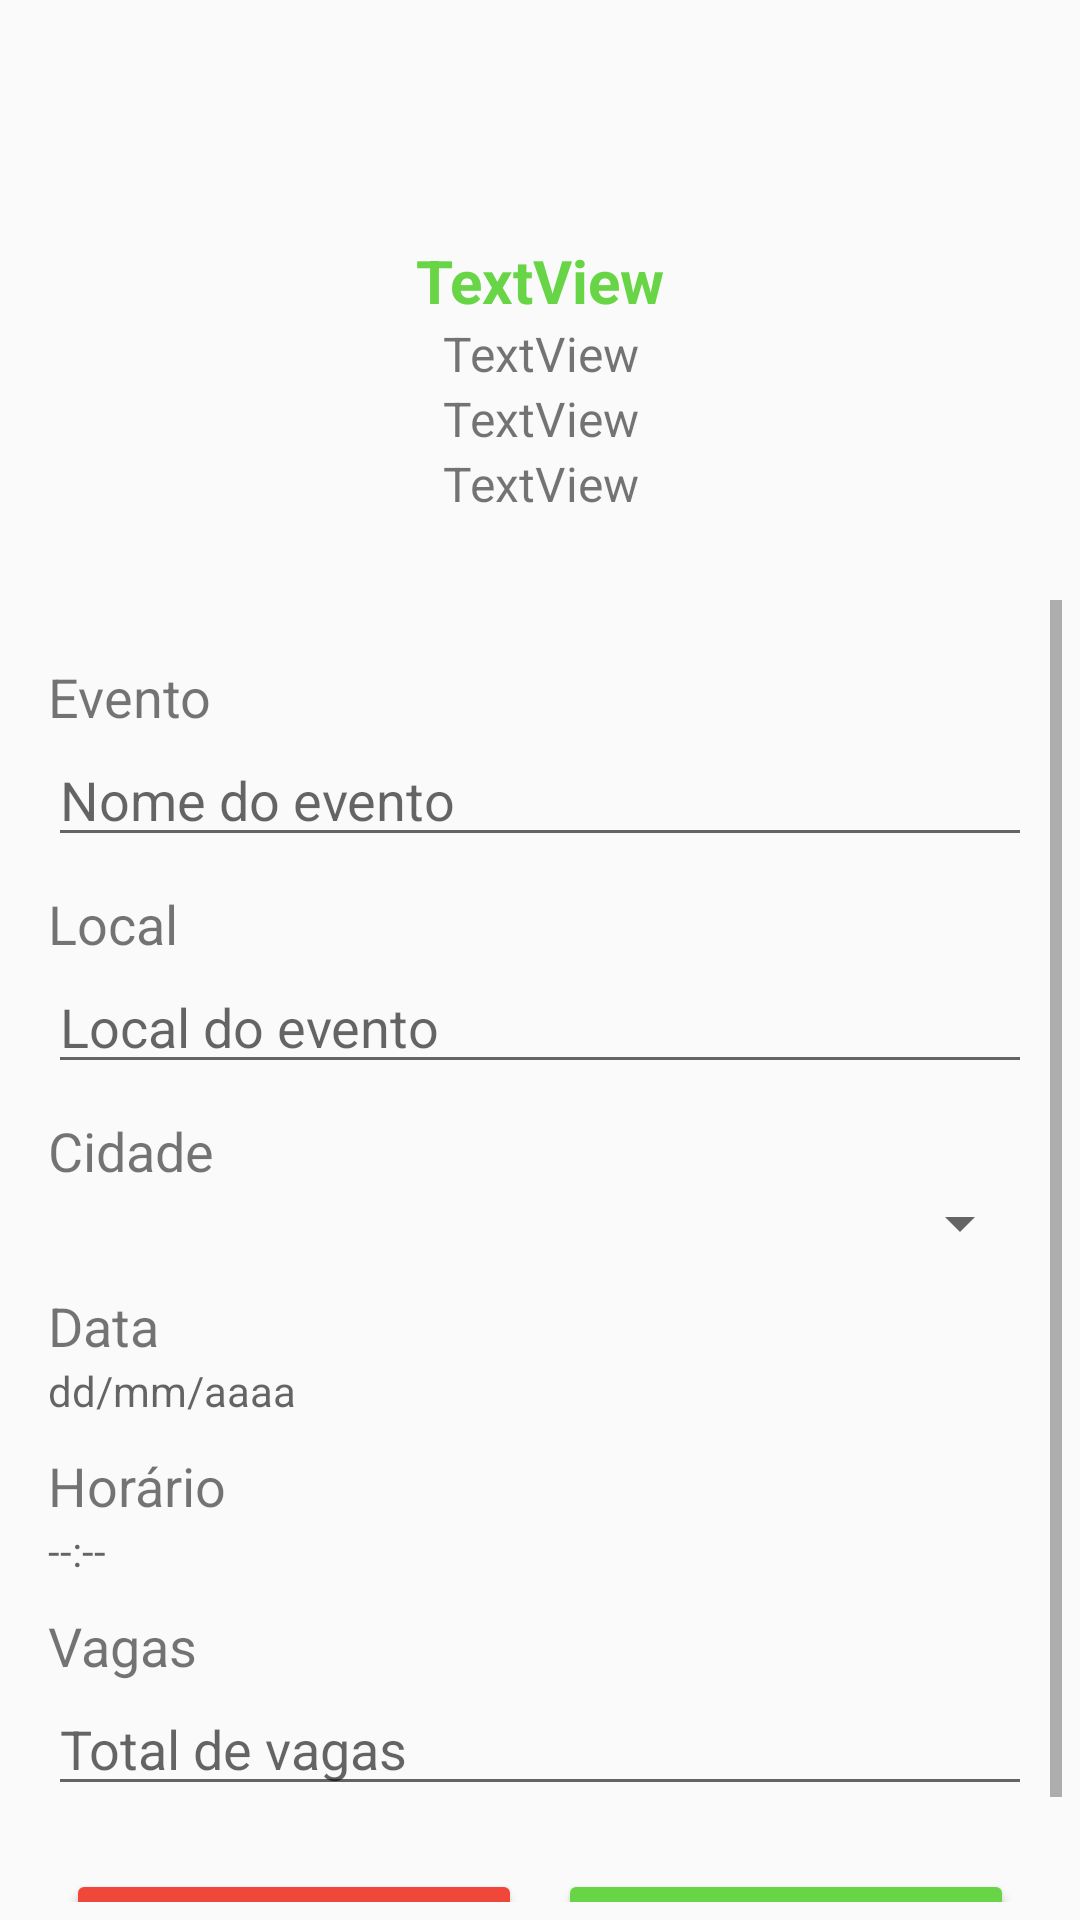

This screen was rendered from an Android layout file. Write that file and the resources it references.
<!-- AndroidManifest.xml: application theme AppTheme -->
<!-- res/layout/activity_editar_evento.xml -->
<?xml version="1.0" encoding="utf-8"?>
<android.support.constraint.ConstraintLayout xmlns:android="http://schemas.android.com/apk/res/android"
    xmlns:app="http://schemas.android.com/apk/res-auto"
    xmlns:tools="http://schemas.android.com/tools"
    android:layout_width="match_parent"
    android:layout_height="match_parent"
    tools:context=".EditarEventoActivity">

    <LinearLayout
        android:id="@+id/linearLayout2"
        android:layout_width="match_parent"
        android:layout_height="wrap_content"
        android:layout_marginTop="80dp"
        android:layout_marginBottom="8dp"
        android:orientation="vertical"
        app:layout_constraintBottom_toTopOf="@+id/scrollView3"
        app:layout_constraintTop_toTopOf="parent">

        <TextView
            android:id="@+id/txtEdENomeEvento"
            android:layout_width="match_parent"
            android:layout_height="wrap_content"
            android:text="TextView"
            android:textAlignment="center"
            android:textColor="@color/verdeBtn"
            android:textSize="20sp"
            android:textStyle="bold"
            tools:textAlignment="center" />

        <TextView
            android:id="@+id/txtEdELocalHorario"
            android:layout_width="match_parent"
            android:layout_height="wrap_content"
            android:text="TextView"
            android:textAlignment="center"
            android:textSize="16sp" />

        <TextView
            android:id="@+id/txtEdECidadeData"
            android:layout_width="match_parent"
            android:layout_height="wrap_content"
            android:text="TextView"
            android:textAlignment="center"
            android:textSize="16sp" />

        <TextView
            android:id="@+id/resumotxtEdEQtdVagas"
            android:layout_width="match_parent"
            android:layout_height="wrap_content"
            android:text="TextView"
            android:textAlignment="center"
            android:textSize="16sp" />

    </LinearLayout>

    <ScrollView
        android:id="@+id/scrollView3"
        android:layout_width="0dp"
        android:layout_height="0dp"
        android:layout_marginStart="6dp"
        android:layout_marginTop="20dp"
        android:layout_marginEnd="6dp"
        android:layout_marginBottom="6dp"
        app:layout_constraintBottom_toBottomOf="parent"
        app:layout_constraintEnd_toEndOf="parent"
        app:layout_constraintStart_toStartOf="parent"
        app:layout_constraintTop_toBottomOf="@+id/linearLayout2">

        <LinearLayout
            android:layout_width="match_parent"
            android:layout_height="wrap_content"
            android:orientation="vertical">

            <TextView
                android:id="@+id/txtEdENome"
                android:layout_width="match_parent"
                android:layout_height="wrap_content"
                android:layout_marginLeft="10dp"
                android:layout_marginTop="20dp"
                android:layout_marginRight="10dp"
                android:text="@string/ce_evento"
                android:textSize="18sp" />

            <EditText
                android:id="@+id/edtEdENome"
                android:layout_width="match_parent"
                android:layout_height="wrap_content"
                android:layout_marginLeft="10dp"
                android:layout_marginRight="10dp"
                android:ems="10"
                android:hint="@string/ce_nome"
                android:maxLength="44"
                android:inputType="textPersonName" />

            <TextView
                android:id="@+id/txtEdELocal"
                android:layout_width="match_parent"
                android:layout_height="wrap_content"
                android:layout_marginLeft="10dp"
                android:layout_marginTop="10dp"
                android:layout_marginRight="10dp"
                android:text="@string/ce_local"
                android:textSize="18sp" />

            <EditText
                android:id="@+id/edtEdELocal"
                android:layout_width="match_parent"
                android:layout_height="wrap_content"
                android:layout_marginLeft="10dp"
                android:layout_marginRight="10dp"
                android:ems="10"
                android:hint="@string/ce_local_evento"
                android:maxLength="22"
                android:inputType="textPersonName" />

            <TextView
                android:id="@+id/txtEdECidade"
                android:layout_width="match_parent"
                android:layout_height="wrap_content"
                android:layout_marginLeft="10dp"
                android:layout_marginTop="10dp"
                android:layout_marginRight="10dp"
                android:text="@string/ce_cidade"
                android:textSize="18sp" />

            
                
                
                
                
                
                
                
                

            <Spinner
                android:id="@+id/spinner_EECidade"
                android:layout_width="match_parent"
                android:layout_height="wrap_content"
                android:layout_marginStart="10dp"
                android:layout_marginEnd="10dp" />

            <TextView
                android:id="@+id/txtEdETelefone"
                android:layout_width="match_parent"
                android:layout_height="wrap_content"
                android:layout_marginLeft="10dp"
                android:layout_marginTop="10dp"
                android:layout_marginRight="10dp"
                android:text="@string/ce_data"
                android:textSize="18sp" />

            <TextView
                android:id="@+id/edtEdEData"
                android:layout_width="match_parent"
                android:layout_height="wrap_content"
                android:layout_marginLeft="10dp"
                android:layout_marginRight="10dp"
                android:ems="10"
                android:hint="@string/ce_data_evento"
                android:inputType="textPersonName" />

            <TextView
                android:id="@+id/txtEdEHora"
                android:layout_width="match_parent"
                android:layout_height="wrap_content"
                android:layout_marginLeft="10dp"
                android:layout_marginTop="10dp"
                android:layout_marginRight="10dp"
                android:text="@string/ce_horario"
                android:textSize="18sp" />

            <TextView
                android:id="@+id/edtEdEHorario"
                android:layout_width="match_parent"
                android:layout_height="wrap_content"
                android:layout_marginLeft="10dp"
                android:layout_marginRight="10dp"
                android:ems="10"
                android:hint="@string/ce_hora_evento"
                android:inputType="textPersonName" />

            <TextView
                android:id="@+id/txtEdEQtdVagas"
                android:layout_width="match_parent"
                android:layout_height="wrap_content"
                android:layout_marginLeft="10dp"
                android:layout_marginTop="10dp"
                android:layout_marginRight="10dp"
                android:text="@string/ce_qtdVagas"
                android:textSize="18sp" />

            <EditText
                android:id="@+id/edtEdEVagas"
                android:layout_width="match_parent"
                android:layout_height="wrap_content"
                android:layout_marginLeft="10dp"
                android:layout_marginRight="10dp"
                android:ems="10"
                android:hint="@string/ce_qtdTotalVagas"
                android:inputType="number" />

            <LinearLayout
                android:layout_width="match_parent"
                android:layout_height="match_parent"
                android:layout_marginLeft="10dp"
                android:layout_marginTop="20dp"
                android:layout_marginRight="10dp"
                android:orientation="horizontal">

                
                
                
                
                
                
                
                
                
                

                <Button
                    android:id="@+id/btnEdECancelar"
                    android:layout_width="match_parent"
                    android:layout_height="match_parent"
                    android:layout_marginStart="6dp"
                    android:layout_marginTop="1dp"
                    android:layout_marginEnd="6dp"
                    android:layout_marginBottom="1dp"
                    android:layout_weight="1"
                    android:backgroundTint="@color/vermelhoBtn"
                    android:drawableLeft="@drawable/baseline_undo_white_18dp"
                    android:text="@string/ce_btcancelar"
                    android:textColor="@color/brancoText"
                    android:textSize="18sp" />

                <Button
                    android:id="@+id/btnEdEEditar"
                    android:layout_width="match_parent"
                    android:layout_height="match_parent"
                    android:layout_marginStart="6dp"
                    android:layout_marginTop="1dp"
                    android:layout_marginEnd="6dp"
                    android:layout_marginBottom="1dp"
                    android:layout_weight="1"
                    android:backgroundTint="@color/verdeBtn"
                    android:drawableLeft="@drawable/baseline_edit_white_18dp"
                    android:text="@string/editar"
                    android:textColor="@color/brancoText"
                    android:textSize="18sp" />
            </LinearLayout>

        </LinearLayout>
    </ScrollView>

</android.support.constraint.ConstraintLayout>
<!-- resources referenced by this layout -->
<resources>
  <color name="brancoText">#ffffff</color>
  <color name="verdeBtn">#67D545</color>
  <color name="vermelhoBtn">#EF473A</color>
  <string name="ce_btcancelar">Cancelar</string>
  <string name="ce_cidade">Cidade</string>
  <string name="ce_cidade_evento">Cidade do evento</string>
  <string name="ce_data">Data</string>
  <string name="ce_data_evento">dd/mm/aaaa</string>
  <string name="ce_evento">Evento</string>
  <string name="ce_hora_evento">--:--</string>
  <string name="ce_horario">Horário</string>
  <string name="ce_local">Local</string>
  <string name="ce_local_evento">Local do evento</string>
  <string name="ce_nome">Nome do evento</string>
  <string name="ce_qtdTotalVagas">Total de vagas</string>
  <string name="ce_qtdVagas">Vagas</string>
  <string name="editar">Editar</string>
  <string name="excluir">Excluir</string>
  <style name="AppTheme" parent="Theme.AppCompat.Light.NoActionBar">
          
          <item name="colorPrimary">@color/colorPrimary</item>
          <item name="colorPrimaryDark">@color/colorPrimaryDark</item>
          <item name="colorAccent">@color/colorPrimary</item>
          
  
      </style>
  <color name="colorPrimary">#008577</color>
  <color name="colorPrimaryDark">#00574B</color>
</resources>
